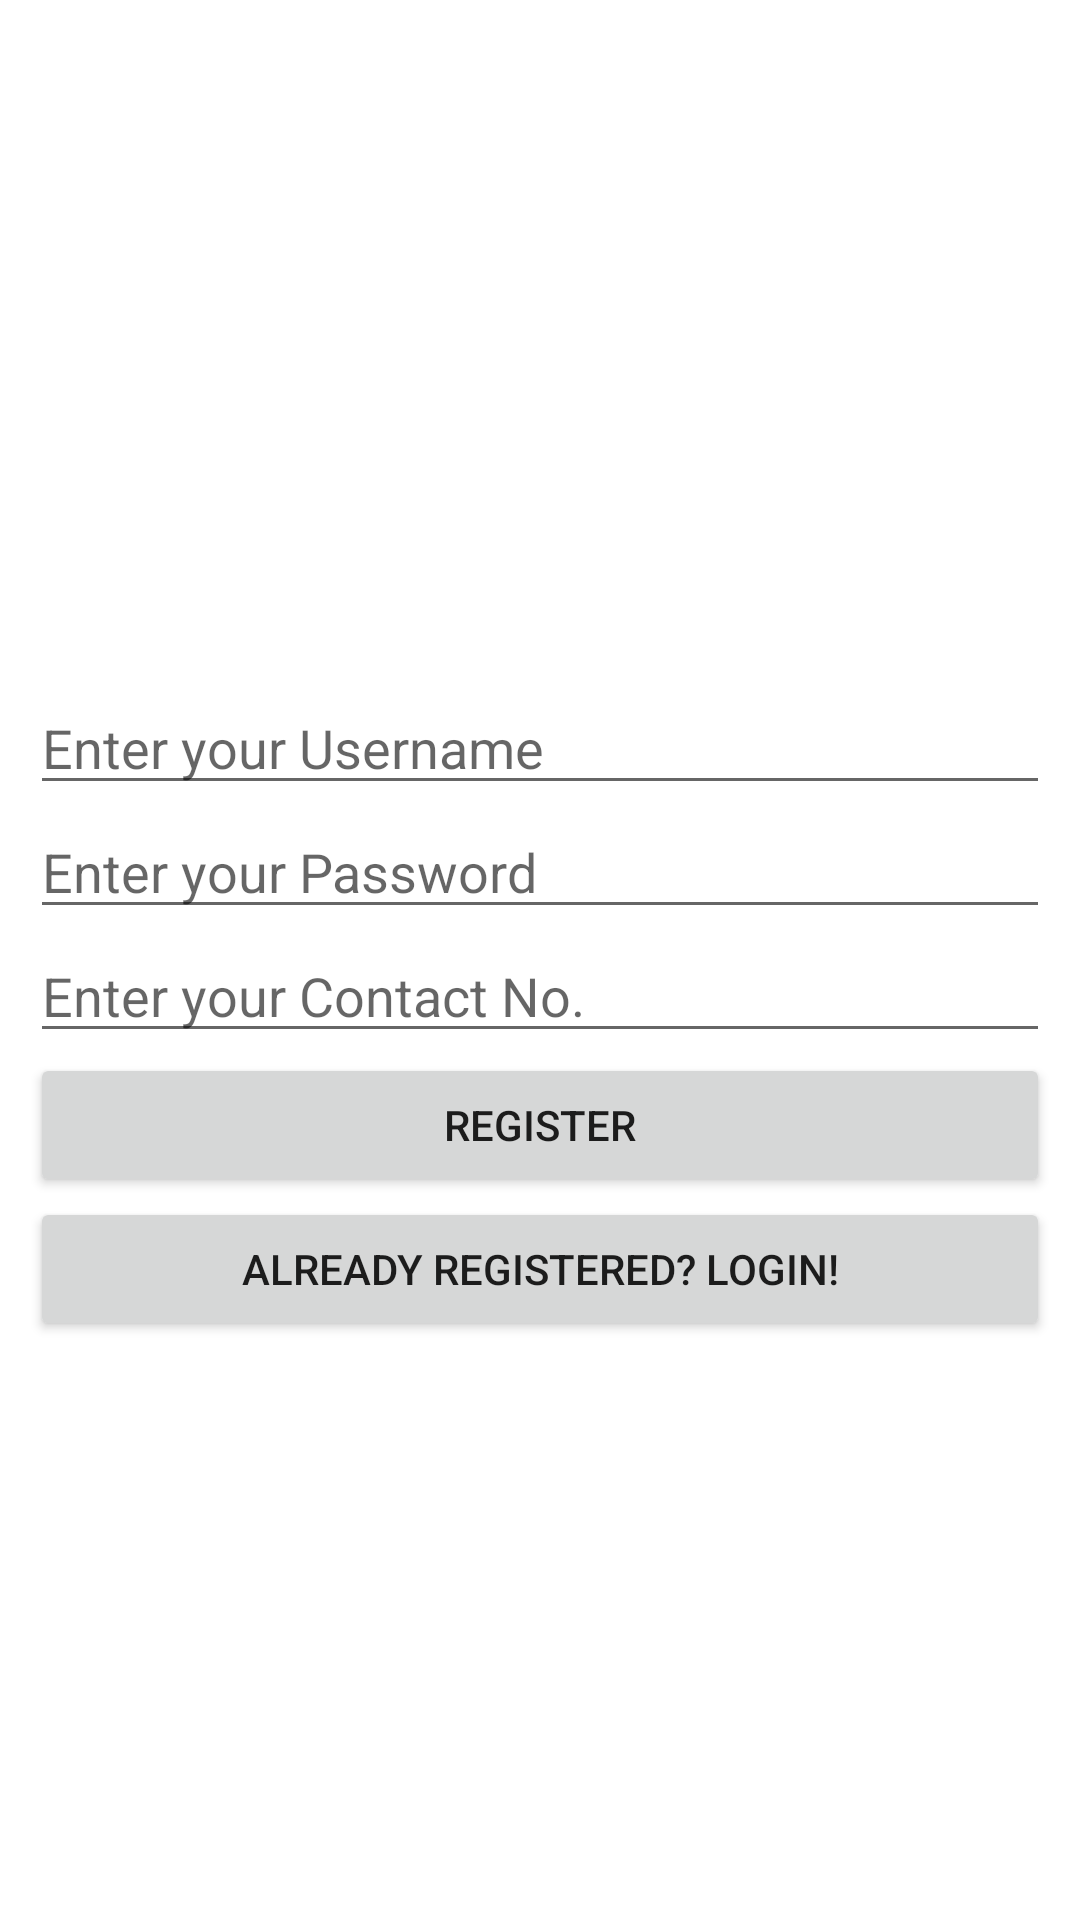

This screen was rendered from an Android layout file. Write that file and the resources it references.
<!-- AndroidManifest.xml: application theme Theme.AllAndroidProjects -->
<!-- res/layout/activity_server_registration1.xml -->
<?xml version="1.0" encoding="utf-8"?>
<LinearLayout xmlns:android="http://schemas.android.com/apk/res/android"
    xmlns:app="http://schemas.android.com/apk/res-auto"
    xmlns:tools="http://schemas.android.com/tools"
    android:layout_width="match_parent"
    android:orientation="vertical"
    android:padding="10dp"
    android:layout_height="match_parent"
    tools:context=".ServerRegistration1">


    <ImageView
        android:id="@+id/imageView5"
        android:layout_width="match_parent"
        android:layout_height="137dp"
        android:layout_gravity="center"
        android:layout_marginTop="50dp"
        app:srcCompat="@drawable/aq" />

    <EditText
        android:id="@+id/e1"
        android:layout_marginTop="30dp"
        android:layout_width="match_parent"
        android:layout_height="wrap_content"
        android:ems="10"
        android:layout_gravity="center"
        android:hint="Enter your Username"
        android:inputType="textPersonName"
        android:text="" />

    <EditText
        android:id="@+id/e2"
        android:layout_gravity="center"
        android:layout_width="match_parent"
        android:layout_height="wrap_content"
        android:ems="10"
        android:hint="Enter your Password"
        android:inputType="textPassword"
        android:text="" />

    <EditText
        android:id="@+id/e3"
        android:layout_gravity="center"
        android:layout_width="match_parent"
        android:layout_height="wrap_content"
        android:ems="10"
        android:hint="Enter your Contact No."
        android:inputType="textPersonName"
        android:text="" />

    <Button
        android:id="@+id/button2"
        android:layout_gravity="center"
        android:layout_width="match_parent"
        android:onClick="REGISTERME"
        android:layout_height="wrap_content"
        android:text="REGISTER" />
    <Button
        android:id="@+id/button"
        android:layout_width="match_parent"
        android:layout_height="wrap_content"
        android:onClick="go2ac2"
        android:text="ALREADY REGISTERED? LOGIN!" />

</LinearLayout>
<!-- resources referenced by this layout -->
<resources>
  <style name="Theme.AllAndroidProjects" parent="Theme.MaterialComponents.DayNight.DarkActionBar">
          
          <item name="colorPrimary">#FF3D00</item>
          <item name="colorPrimaryVariant">#FF9100</item>
          <item name="colorOnPrimary">@color/white</item>
          
          <item name="colorSecondary">@color/teal_200</item>
          <item name="colorSecondaryVariant">@color/teal_700</item>
          <item name="colorOnSecondary">@color/black</item>
          
          <item name="android:statusBarColor" tools:targetApi="l">?attr/colorPrimaryVariant</item>
          
          <item name="actionOverflowMenuStyle">@style/OverflowMenu</item>
      </style>
  <color name="white">#FFFFFFFF</color>
  <color name="teal_200">#FF03DAC5</color>
  <color name="teal_700">#FF018786</color>
  <color name="black">#FF000000</color>
  <style name="OverflowMenu" parent="Widget.AppCompat.PopupMenu.Overflow">
          <item name="android:windowDisablePreview">true</item>
          <item name="overlapAnchor">false</item>
          <item name="android:dropDownVerticalOffset">5.0dp</item>
          
      </style>
</resources>
